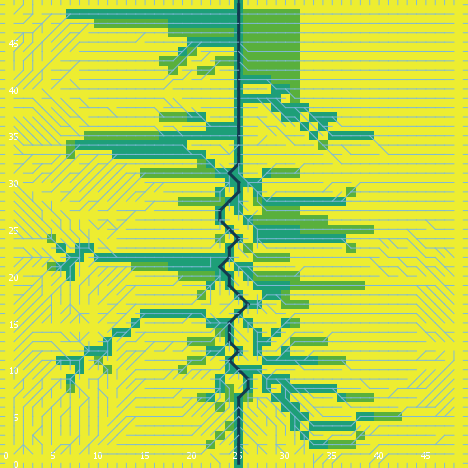

The data file committed next to this chart (first rows):
export-world data (NetLogo 6.0.4)
land_05_withInitialEcologicalCommunity.n…
05/26/2020 11:30:22:817 +0100
RANDOM STATE
0 0 -1727483681 553 -1.230425850238017 f…
GLOBALS
min-pxcor, max-pxcor, min-pycor, max-pycor, perspective, subject, nextIndex, directed-links, ticks, display-mode, ecol_brushfrequencyinflection, ecol_brushfrequencyrate, ecol_grassfrequencyinflection, ecol_grassfrequencyrate, ecol_woodfrequencyinflection, ecol_woodfrequencyrate, elevationdistribution, elev_algorithm-style, elev_featureanglerange, elev_inversioniterations, elev_noise, elev_numdepressions, elev_numprotuberances, elev_numranges
0, 49, 0, 49, 0, nobody, 2600, "UNDIRECTED", -1, "cover type", 16.87, 0.003908, 4.944, 0.1365, 24.87, 0.08849, [-9.053604248549982 -3.906158461216262 -…, "C#", 16.84, 1.627, 0.05263, 3, 3, 20
TURTLES
who, color, heading, xcor, ycor, shape, label, label-color, breed, hidden?, size, pen-size, pen-mode, numpoints
0, 15, 192, 30, 46, "default", "", 9.9, {breed flowholders}, true, 1, 1, "up", 
1, 75, 151, 26, 17, "default", "", 9.9, {breed flowholders}, true, 1, 1, "up", 
2, 97, 180, 34, 0, "line half", "", 9.9, {breed flowholders}, false, 1, 1, "up", 
3, 5, 18, 38, 19, "default", "", 9.9, {breed flowholders}, true, 1, 1, "up", 
4, 97, 90, 49, 42, "line half", "", 9.9, {breed flowholders}, false, 1, 1, "up", 
5, 45, 184, 10, 17, "default", "", 9.9, {breed flowholders}, true, 1, 1, "up", 
6, 15, 188, 14, 13, "default", "", 9.9, {breed flowholders}, true, 1, 1, "up", 
7, 35, 228, 43, 26, "default", "", 9.9, {breed flowholders}, true, 1, 1, "up", 
8, 65, 331, 14, 19, "default", "", 9.9, {breed flowholders}, true, 1, 1, "up", 
9, 95, 155, 46, 18, "default", "", 9.9, {breed flowholders}, true, 1, 1, "up", 
10, 115, 105, 45, 46, "default", "", 9.9, {breed flowholders}, true, 1, 1, "up", 
11, 135, 178, 34, 3, "default", "", 9.9, {breed flowholders}, true, 1, 1, "up", 
12, 95, 168, 2, 36, "default", "", 9.9, {breed flowholders}, true, 1, 1, "up", 
13, 65, 295, 4, 19, "default", "", 9.9, {breed flowholders}, true, 1, 1, "up", 
14, 65, 278, 16, 37, "default", "", 9.9, {breed flowholders}, true, 1, 1, "up", 
15, 15, 226, 28, 19, "default", "", 9.9, {breed flowholders}, true, 1, 1, "up", 
16, 125, 227, 34, 21, "default", "", 9.9, {breed flowholders}, true, 1, 1, "up", 
17, 75, 211, 16, 39, "default", "", 9.9, {breed flowholders}, true, 1, 1, "up", 
18, 95, 141, 42, 23, "default", "", 9.9, {breed flowholders}, true, 1, 1, "up", 
19, 15, 130, 3, 22, "default", "", 9.9, {breed flowholders}, true, 1, 1, "up", 
20, 97, 180, 7, 0, "line half", "", 9.9, {breed flowholders}, false, 1, 1, "up", 
21, 35, 349, 5, 11, "default", "", 9.9, {breed flowholders}, true, 1, 1, "up", 
22, 5, 152, 18, 33, "default", "", 9.9, {breed flowholders}, true, 1, 1, "up", 
23, 25, 38, 10, 27, "default", "", 9.9, {breed flowholders}, true, 1, 1, "up", 
24, 35, 62, 10, 3, "default", "", 9.9, {breed flowholders}, true, 1, 1, "up", 
25, 135, 319, 26, 37, "default", "", 9.9, {breed flowholders}, true, 1, 1, "up", 
26, 125, 129, 36, 5, "default", "", 9.9, {breed flowholders}, true, 1, 1, "up", 
27, 95, 283, 47, 26, "default", "", 9.9, {breed flowholders}, true, 1, 1, "up", 
28, 5, 86, 28, 12, "default", "", 9.9, {breed flowholders}, true, 1, 1, "up", 
29, 97, 90, 49, 3, "line half", "", 9.9, {breed flowholders}, false, 1, 1, "up", 
30, 25, 119, 30, 32, "default", "", 9.9, {breed flowholders}, true, 1, 1, "up", 
31, 97, 90, 49, 17, "line half", "", 9.9, {breed flowholders}, false, 1, 1, "up", 
32, 5, 285, 46, 43, "default", "", 9.9, {breed flowholders}, true, 1, 1, "up", 
33, 97, 180, 14, 0, "line half", "", 9.9, {breed flowholders}, false, 1, 1, "up", 
34, 115, 329, 26, 8, "default", "", 9.9, {breed flowholders}, true, 1, 1, "up", 
35, 95, 314, 39, 44, "default", "", 9.9, {breed flowholders}, true, 1, 1, "up", 
36, 35, 273, 1, 7, "default", "", 9.9, {breed flowholders}, true, 1, 1, "up", 
37, 45, 51, 3, 30, "default", "", 9.9, {breed flowholders}, true, 1, 1, "up", 
38, 45, 170, 39, 42, "default", "", 9.9, {breed flowholders}, true, 1, 1, "up", 
39, 75, 227, 34, 46, "default", "", 9.9, {breed flowholders}, true, 1, 1, "up", 
40, 35, 256, 1, 6, "default", "", 9.9, {breed flowholders}, true, 1, 1, "up", 
41, 15, 160, 28, 41, "default", "", 9.9, {breed flowholders}, true, 1, 1, "up", 
42, 115, 276, 13, 1, "default", "", 9.9, {breed flowholders}, true, 1, 1, "up", 
43, 95, 308, 46, 15, "default", "", 9.9, {breed flowholders}, true, 1, 1, "up", 
44, 115, 139, 1, 20, "default", "", 9.9, {breed flowholders}, true, 1, 1, "up", 
45, 85, 322, 27, 23, "default", "", 9.9, {breed flowholders}, true, 1, 1, "up", 
46, 97, 180, 39, 0, "line half", "", 9.9, {breed flowholders}, false, 1, 1, "up", 
47, 5, 54, 35, 3, "default", "", 9.9, {breed flowholders}, true, 1, 1, "up", 
48, 5, 73, 17, 15, "default", "", 9.9, {breed flowholders}, true, 1, 1, "up", 
49, 115, 59, 3, 32, "default", "", 9.9, {breed flowholders}, true, 1, 1, "up", 
50, 45, 334, 42, 48, "default", "", 9.9, {breed flowholders}, true, 1, 1, "up", 
... 8,102 more rows
